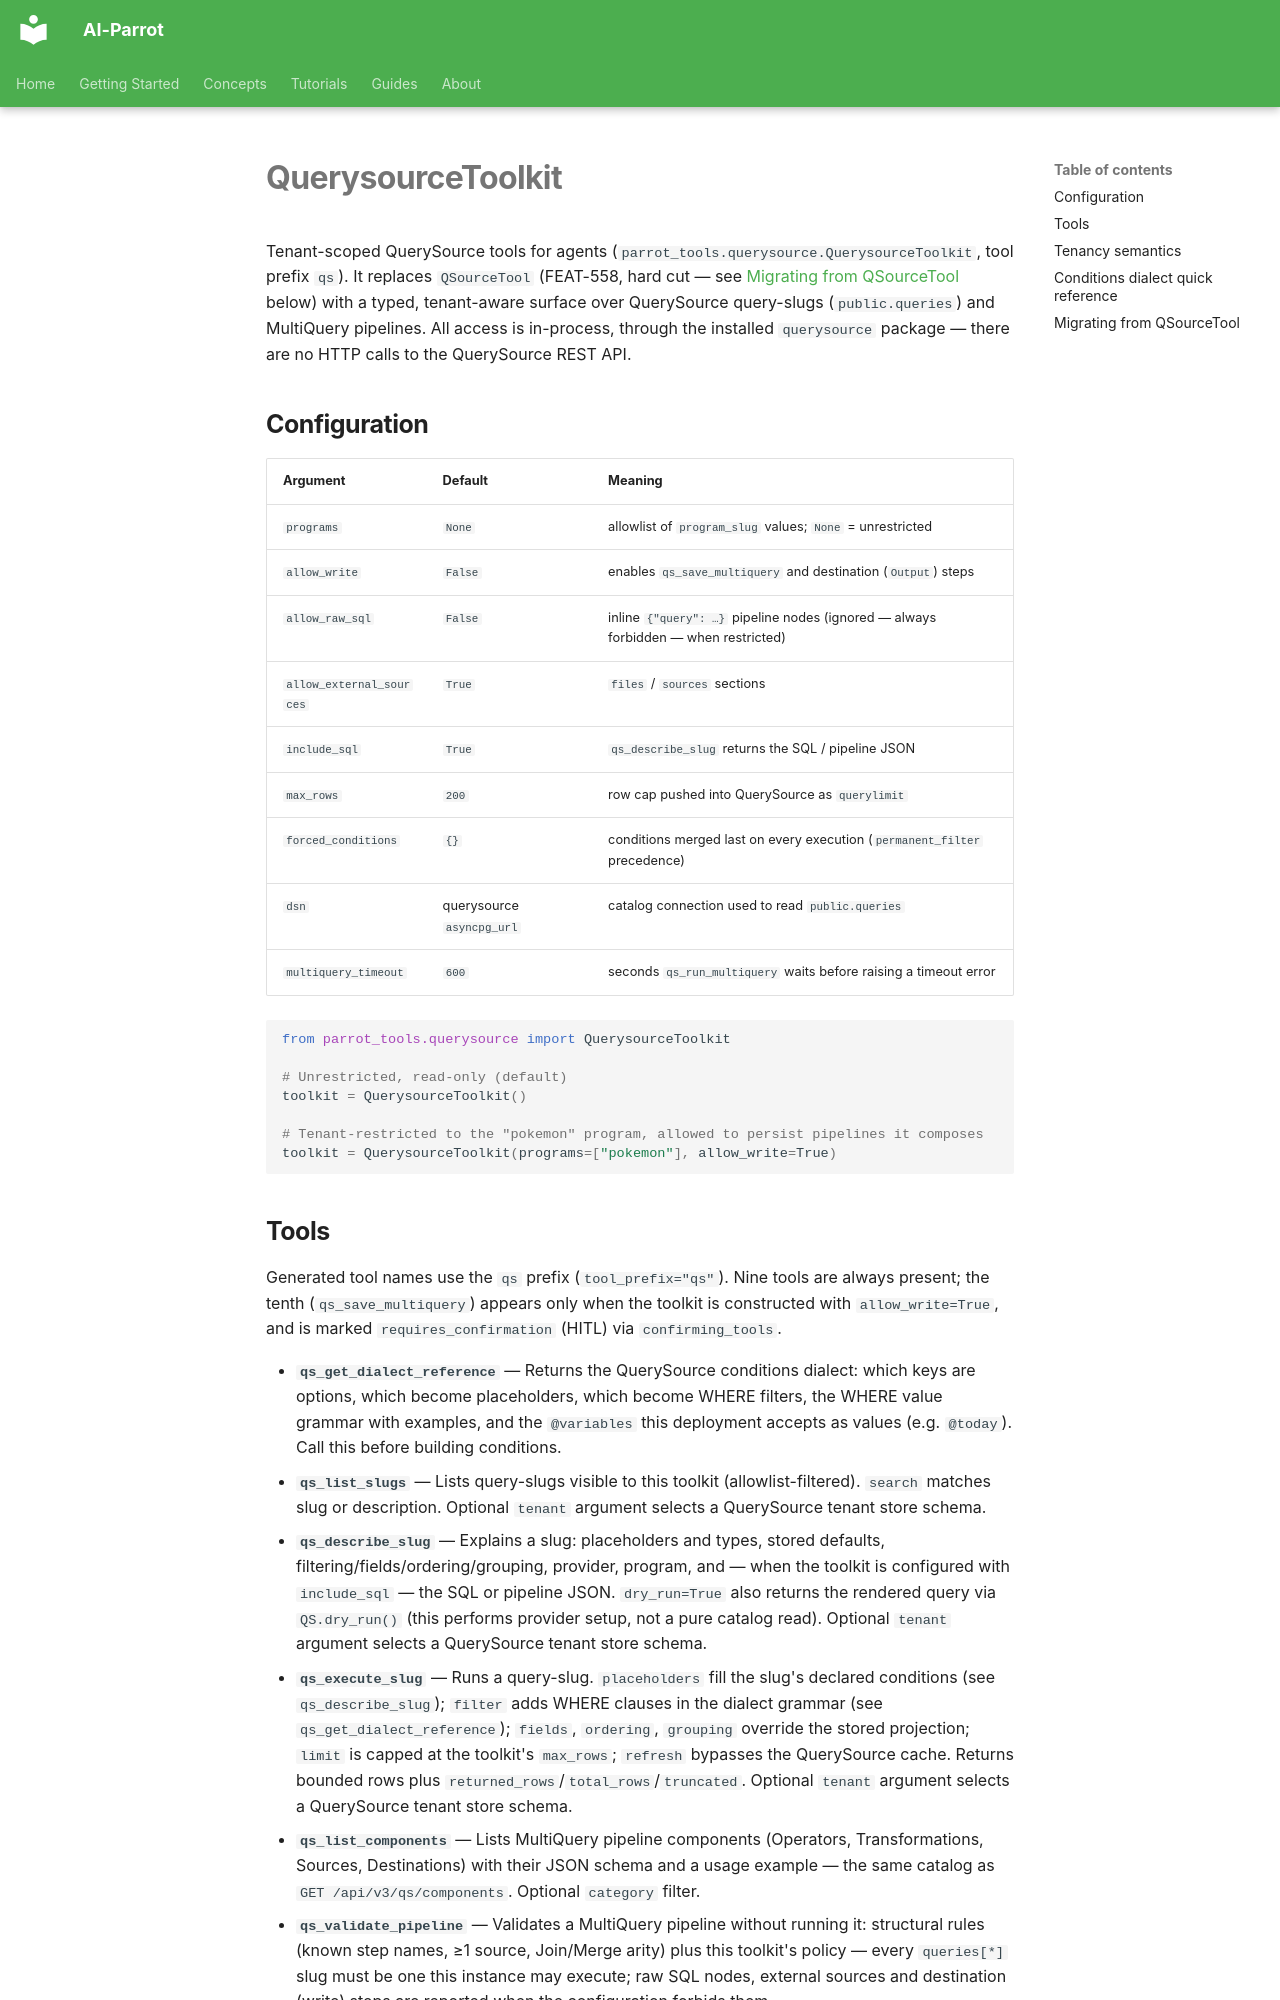

repository: phenobarbital/ai-parrot · page: tools/querysource-toolkit/index.html · generator: mkdocs

# QuerysourceToolkit

Tenant-scoped QuerySource tools for agents (`parrot_tools.querysource.QuerysourceToolkit`, tool prefix `qs`).
It replaces `QSourceTool` (FEAT-558, hard cut — see [Migrating from QSourceTool](#migrating-from-qsourcetool)
below) with a typed, tenant-aware surface over QuerySource query-slugs (`public.queries`) and MultiQuery
pipelines. All access is in-process, through the installed `querysource` package — there are no HTTP calls to
the QuerySource REST API.

## Configuration

| Argument | Default | Meaning |
|---|---|---|
| `programs` | `None` | allowlist of `program_slug` values; `None` = unrestricted |
| `allow_write` | `False` | enables `qs_save_multiquery` and destination (`Output`) steps |
| `allow_raw_sql` | `False` | inline `{"query": …}` pipeline nodes (ignored — always forbidden — when restricted) |
| `allow_external_sources` | `True` | `files` / `sources` sections |
| `include_sql` | `True` | `qs_describe_slug` returns the SQL / pipeline JSON |
| `max_rows` | `200` | row cap pushed into QuerySource as `querylimit` |
| `forced_conditions` | `{}` | conditions merged last on every execution (`permanent_filter` precedence) |
| `dsn` | querysource `asyncpg_url` | catalog connection used to read `public.queries` |
| `multiquery_timeout` | `600` | seconds `qs_run_multiquery` waits before raising a timeout error |

```python
from parrot_tools.querysource import QuerysourceToolkit

# Unrestricted, read-only (default)
toolkit = QuerysourceToolkit()

# Tenant-restricted to the "pokemon" program, allowed to persist pipelines it composes
toolkit = QuerysourceToolkit(programs=["pokemon"], allow_write=True)
```
